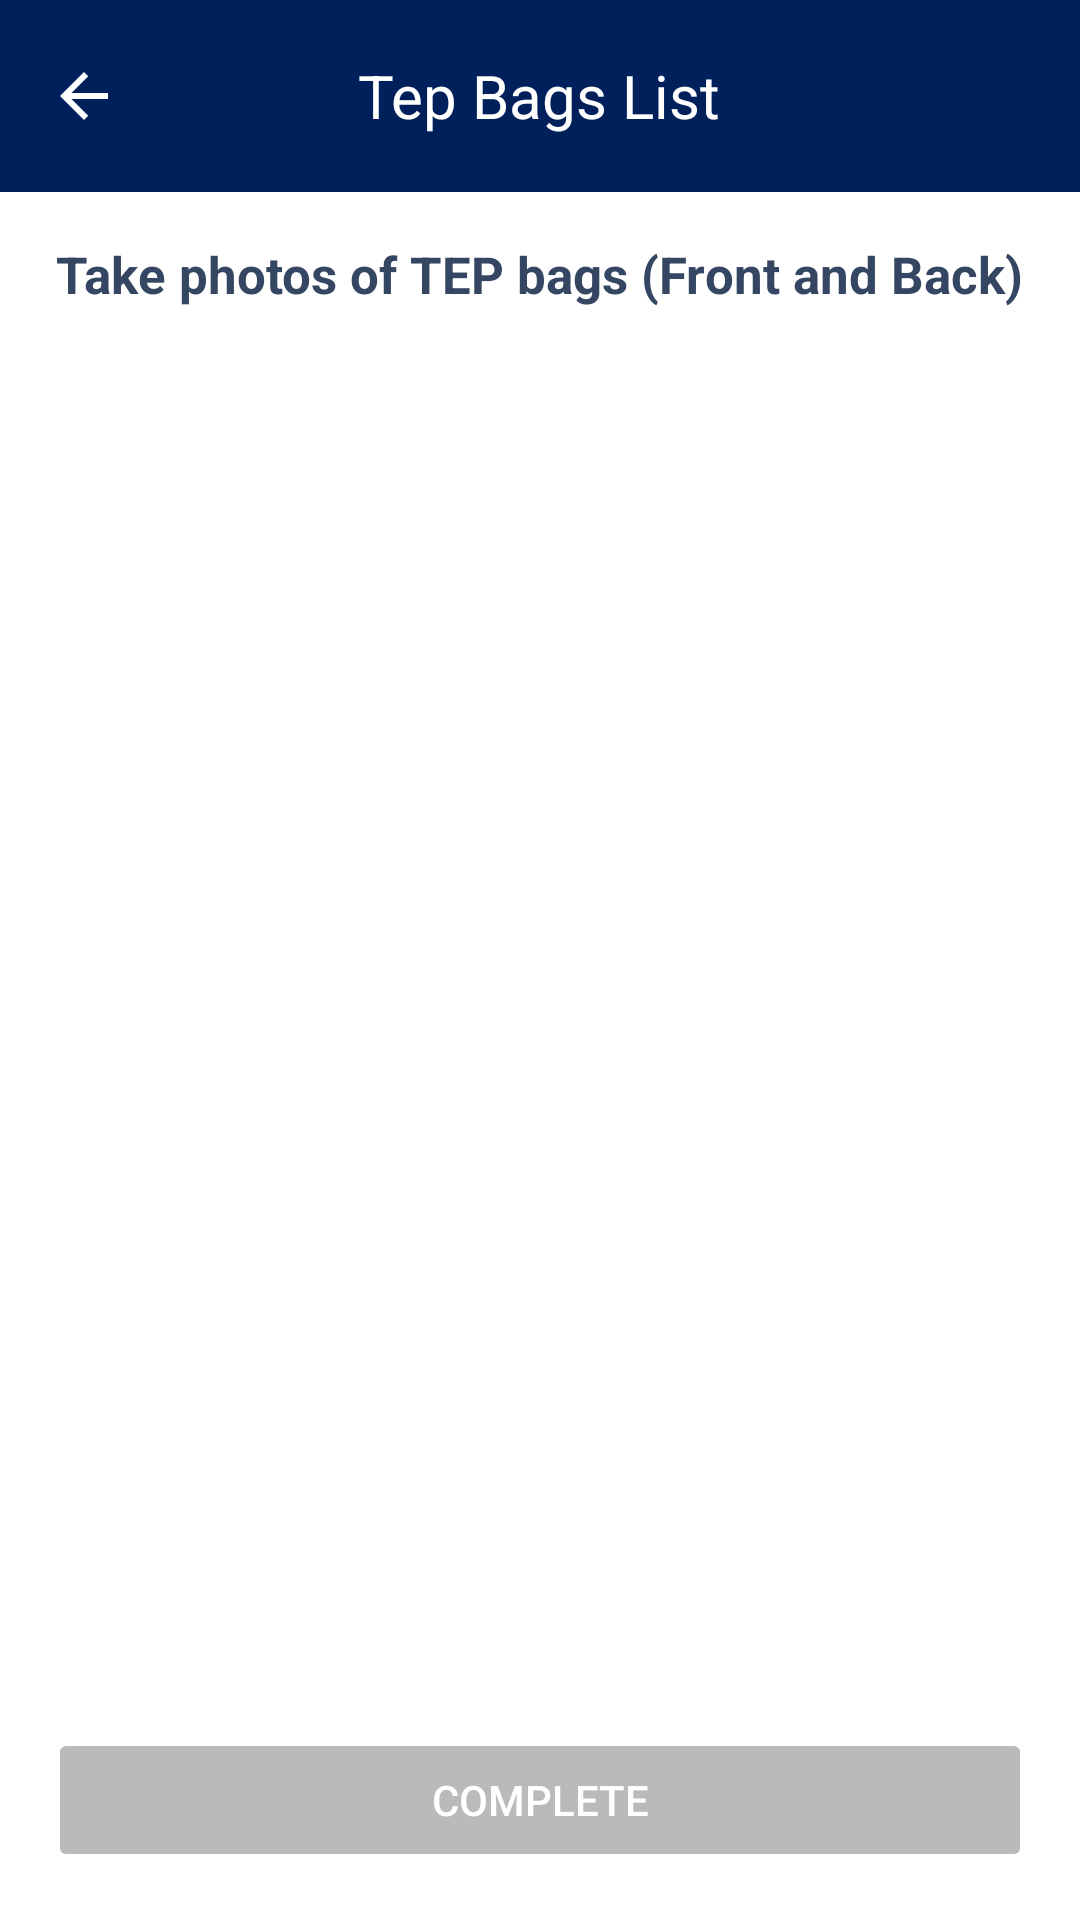

Here is an Android app screen rendered from its layout file. Give the layout XML and the strings, colors and styles it references.
<!-- AndroidManifest.xml: application theme Theme.SmartLockerSolution -->
<!-- res/layout/activity_phone_tep_bags.xml -->
<?xml version="1.0" encoding="utf-8"?>
<RelativeLayout xmlns:android="http://schemas.android.com/apk/res/android"
    xmlns:app="http://schemas.android.com/apk/res-auto"
    android:layout_width="match_parent"
    android:layout_height="match_parent"
    android:background="#FFFFFF">

    <RelativeLayout
        android:id="@+id/header"
        android:layout_width="match_parent"
        android:layout_height="?attr/actionBarSize"
        android:background="@color/button_blue">

        <ImageView
            android:id="@+id/backButton"
            android:layout_width="wrap_content"
            android:layout_height="wrap_content"
            android:layout_centerVertical="true"
            android:layout_marginStart="16dp"
            android:src="@drawable/ic_arrow_back"/>

        <TextView
            android:id="@+id/title"
            android:layout_width="wrap_content"
            android:layout_height="wrap_content"
            android:layout_centerInParent="true"
            android:text="Tep Bags List"
            android:textColor="#FFFFFF"
            android:textSize="20sp"/>
    </RelativeLayout>

    <TextView
        android:id="@+id/instructionText"
        android:layout_width="wrap_content"
        android:layout_height="wrap_content"
        android:layout_below="@id/header"
        android:layout_centerHorizontal="true"
        android:layout_marginTop="16dp"
        android:layout_marginStart="16dp"
        android:layout_marginEnd="16dp"
        android:text="Take photos of TEP bags (Front and Back)"
        android:textColor="@color/text_blue"
        android:textStyle="bold"
        android:textSize="17sp"/>

    <androidx.recyclerview.widget.RecyclerView
        android:id="@+id/tepBagsList"
        android:layout_width="match_parent"
        android:layout_height="match_parent"
        android:layout_below="@id/instructionText"
        android:layout_above="@+id/completeButton"
        android:padding="16dp"/>

    <Button
        android:id="@+id/completeButton"
        android:layout_width="match_parent"
        android:layout_height="wrap_content"
        android:layout_alignParentBottom="true"
        android:layout_margin="16dp"
        android:text="Complete"
        android:enabled="false"
        app:backgroundTint="@color/gray"
        android:textColor="#FFFFFF"/>

</RelativeLayout>
<!-- resources referenced by this layout -->
<resources>
  <color name="button_blue">#00205B</color>
  <color name="gray">#BABABA</color>
  <color name="text_blue">#354662</color>
  <!-- drawable ic_arrow_back (drawable) -->
  <vector xmlns:android="http://schemas.android.com/apk/res/android"
      android:width="24dp"
      android:height="24dp"
      android:viewportWidth="24"
      android:viewportHeight="24"
      android:tint="#FFFFFF"> 
      <path
          android:fillColor="@android:color/white"
          android:pathData="M20 11H7.83l5.59-5.59L12 4l-8 8 8 8 1.41-1.41L7.83 13H20v-2z"/>
  </vector>
  <style name="Theme.SmartLockerSolution" parent="Base.Theme.SmartLockerSolution" />
  <style name="Base.Theme.SmartLockerSolution" parent="Theme.Material3.DayNight.NoActionBar">
          
          
          <item name="materialButtonStyle">@style/Widget.App.Button</item>
      </style>
  <style name="Widget.App.Button" parent="Widget.Material3.Button">
          <item name="backgroundTint">@null</item> 
          <item name="android:background">@drawable/locker_button_background</item> 
          <item name="android:textColor">@android:color/black</item> 
          <item name="android:padding">8dp</item> 
      </style>
  <!-- drawable locker_button_background (drawable) -->
  <selector xmlns:android="http://schemas.android.com/apk/res/android">
      <item android:state_selected="true" android:state_pressed="false">
          <shape android:shape="rectangle">
              <solid android:color="#84b8db"/> 
              <stroke
                  android:width="4dp"
                  android:color="#333333"/> 
              <corners android:radius="8dp"/>
          </shape>
      </item>
  
      <item android:state_pressed="true">
          <shape android:shape="rectangle">
              <solid android:color="#6a9fc9"/> 
              <stroke
                  android:width="3dp"
                  android:color="#222222"/>
              <corners android:radius="8dp"/>
          </shape>
      </item>
  
      <item>
          <shape android:shape="rectangle">
              <solid android:color="#9ec1d9"/> 
              <stroke
                  android:width="2dp"
                  android:color="#333333"/>
              <corners android:radius="8dp"/>
          </shape>
      </item>
  </selector>
</resources>
